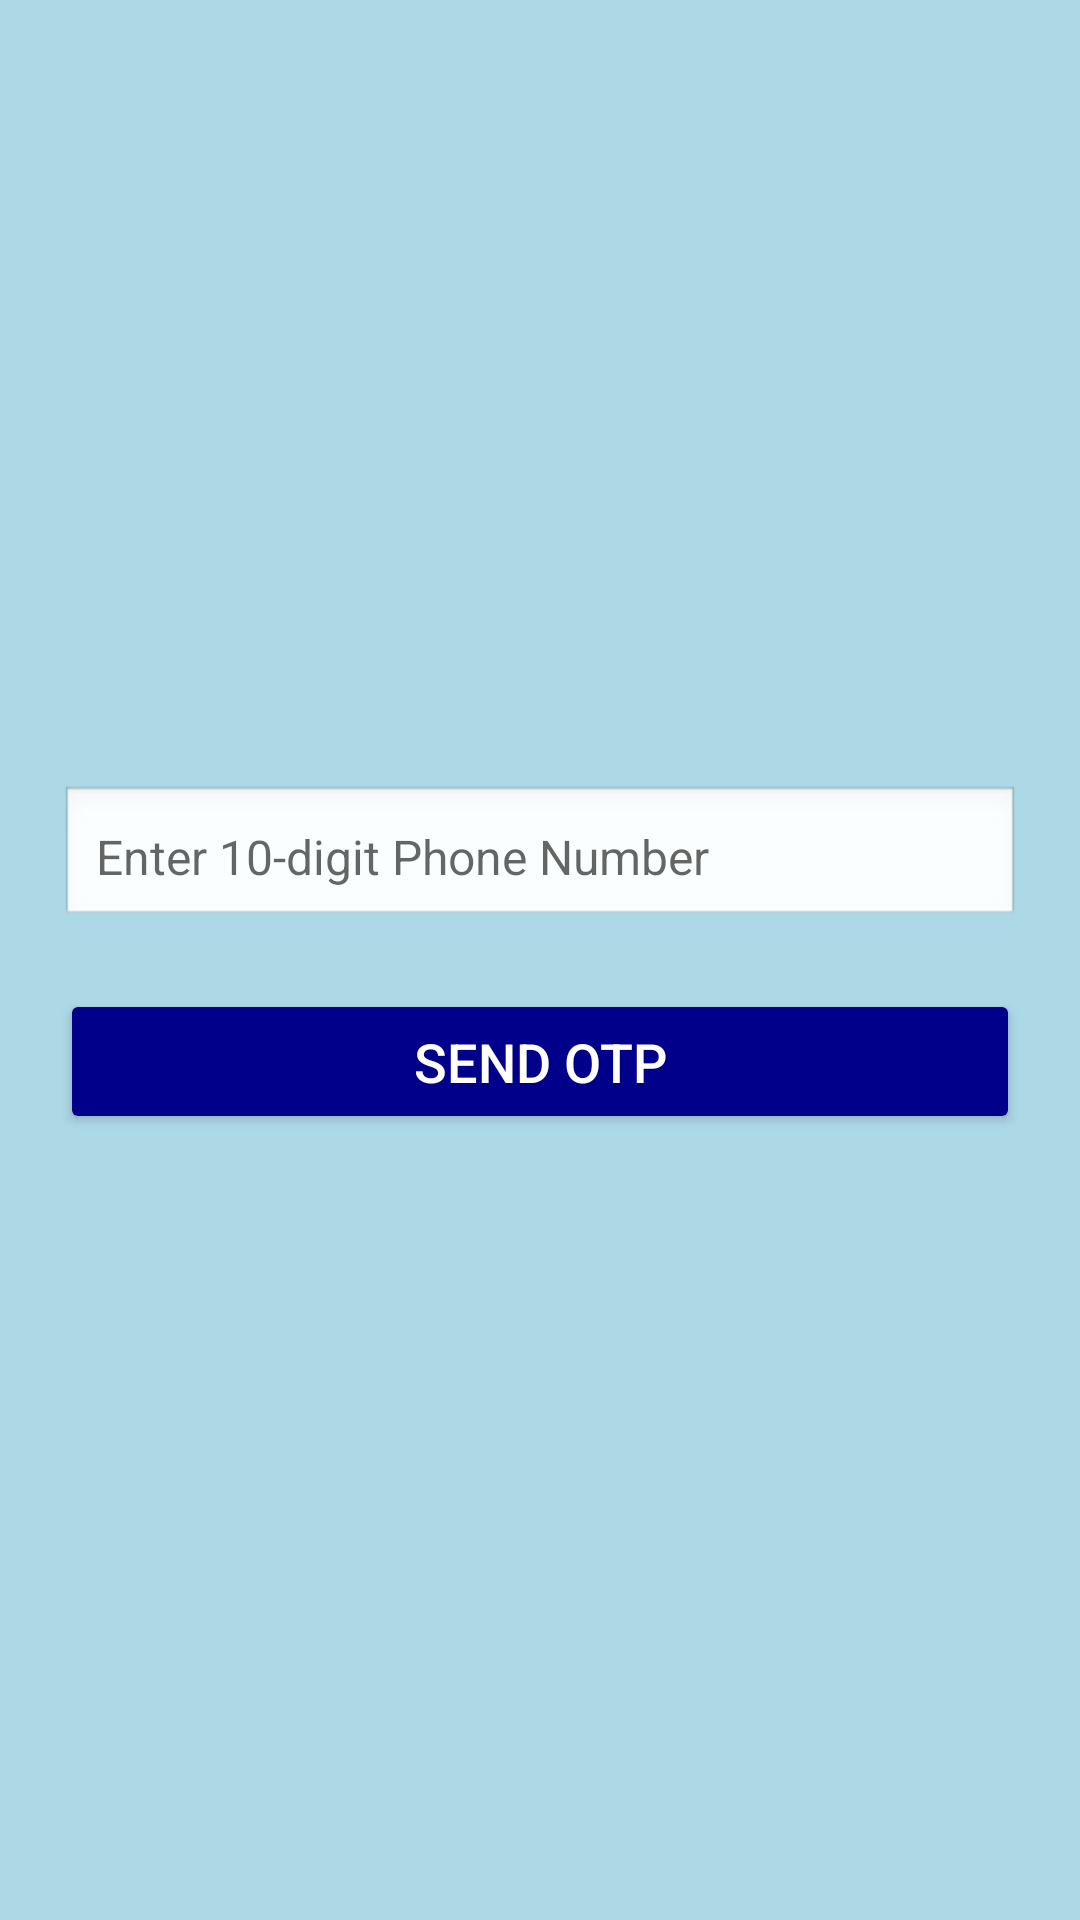

This screen was rendered from an Android layout file. Write that file and the resources it references.
<!-- AndroidManifest.xml: application theme Theme.Smart_City_Pulse -->
<!-- res/layout/activity_forgot_password.xml -->
<?xml version="1.0" encoding="utf-8"?>
<LinearLayout xmlns:android="http://schemas.android.com/apk/res/android"
    android:layout_width="match_parent"
    android:layout_height="match_parent"
    android:orientation="vertical"
    android:gravity="center"
    android:padding="20dp"
    android:background="@color/lightblue">

    <EditText
        android:id="@+id/phoneNumber"
        android:layout_width="match_parent"
        android:layout_height="wrap_content"
        android:hint="Enter 10-digit Phone Number"
        android:inputType="phone"
        android:padding="12dp"
        android:background="@android:drawable/edit_text"
        android:textColor="@color/black"
        android:textSize="16sp"/>

    <EditText
        android:id="@+id/otpInput"
        android:layout_width="match_parent"
        android:layout_height="wrap_content"
        android:hint="Enter OTP"
        android:inputType="number"
        android:padding="12dp"
        android:background="@android:drawable/edit_text"
        android:textColor="@color/black"
        android:textSize="16sp"
        android:visibility="gone"/>

    <EditText
        android:id="@+id/newPassword"
        android:layout_width="match_parent"
        android:layout_height="wrap_content"
        android:hint="Enter New Password"
        android:inputType="textPassword"
        android:padding="12dp"
        android:background="@android:drawable/edit_text"
        android:textColor="@color/black"
        android:textSize="16sp"
        android:visibility="gone"/>

    <EditText
        android:id="@+id/confirmPassword"
        android:layout_width="match_parent"
        android:layout_height="wrap_content"
        android:hint="Confirm New Password"
        android:inputType="textPassword"
        android:padding="12dp"
        android:background="@android:drawable/edit_text"
        android:textColor="@color/black"
        android:textSize="16sp"
        android:visibility="gone"/>

    <Button
        android:id="@+id/actionButton"
        android:layout_width="match_parent"
        android:layout_height="wrap_content"
        android:text="Send OTP"
        android:backgroundTint="@color/darkblue"
        android:textColor="@color/white"
        android:textSize="18sp"
        android:padding="12dp"
        android:layout_marginTop="20dp"/>
</LinearLayout>
<!-- resources referenced by this layout -->
<resources>
  <color name="black">#000000</color>
  <color name="darkblue">#00008B</color>
  <color name="lightblue">#ADD8E6</color>
  <color name="white">#FFFFFF</color>
  <style name="Theme.Smart_City_Pulse" parent="Theme.MaterialComponents.DayNight.DarkActionBar">
          
          <item name="colorPrimary">@color/purple_500</item>
          <item name="colorPrimaryVariant">@color/purple_700</item>
          <item name="colorOnPrimary">@color/white</item>
          
          <item name="colorSecondary">@color/teal_200</item>
          <item name="colorSecondaryVariant">@color/teal_700</item>
          <item name="colorOnSecondary">@color/black</item>
          
          <item name="android:statusBarColor">?attr/colorPrimaryVariant</item>
          
      </style>
  <color name="purple_500">#6200EE</color>
  <color name="purple_700">#3700B3</color>
  <color name="teal_200">#03DAC5</color>
  <color name="teal_700">#018786</color>
</resources>
